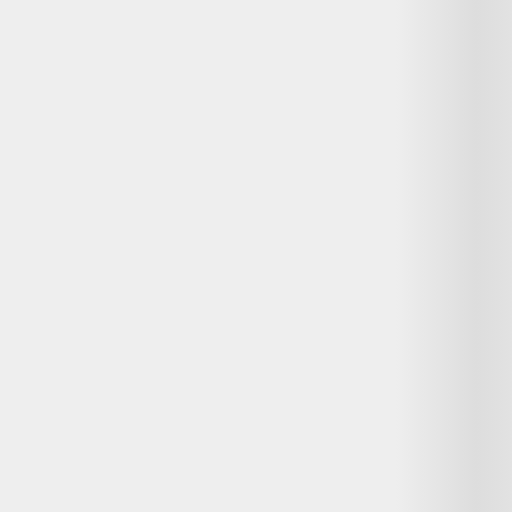
t = 0.00 s
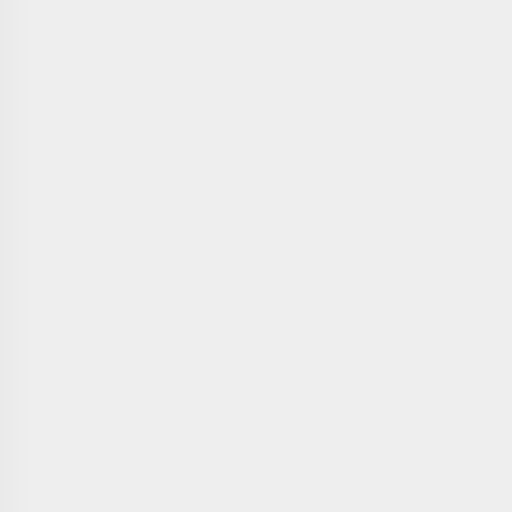
t = 0.25 s
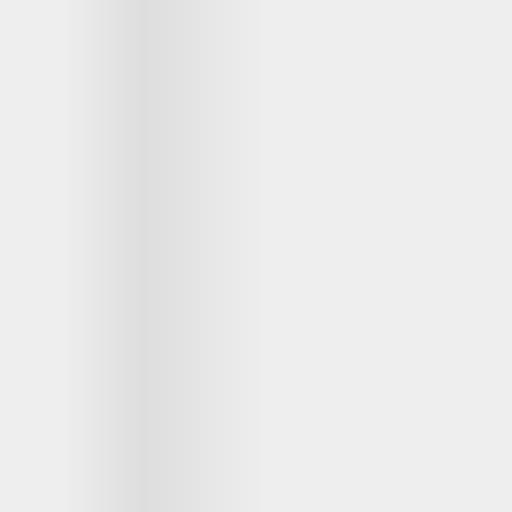
t = 0.50 s
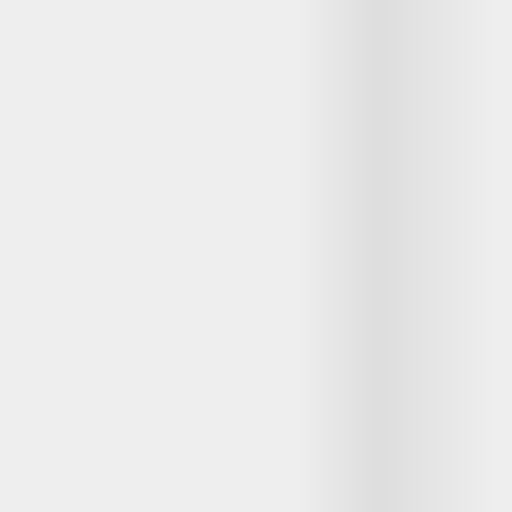
t = 0.75 s

The animated SVG that drew these frames (rendered in a browser with its animation timeline set to each time). Animation: 1 CSS @keyframes rule; one cycle of 1.00 s, repeats indefinitely.

<svg xmlns="http://www.w3.org/2000/svg" version="1.1" viewBox="0 0 300 300">
<style>
@keyframes placeHolderShimmer{
    0%{
        background-position: -468px 0
    }
    100%{
        background-position: 468px 0
    }
}
svg {
    animation-duration: 1s;
    animation-fill-mode: forwards;
    animation-iteration-count: infinite;
    animation-name: placeHolderShimmer;
    animation-timing-function: linear;
    background: #f6f7f8;
    background: linear-gradient(to right, #eeeeee 8%, #dddddd 18%, #eeeeee 33%);
    background-size: 800px 104px;
    position: relative;
}
</style> 
</svg>
